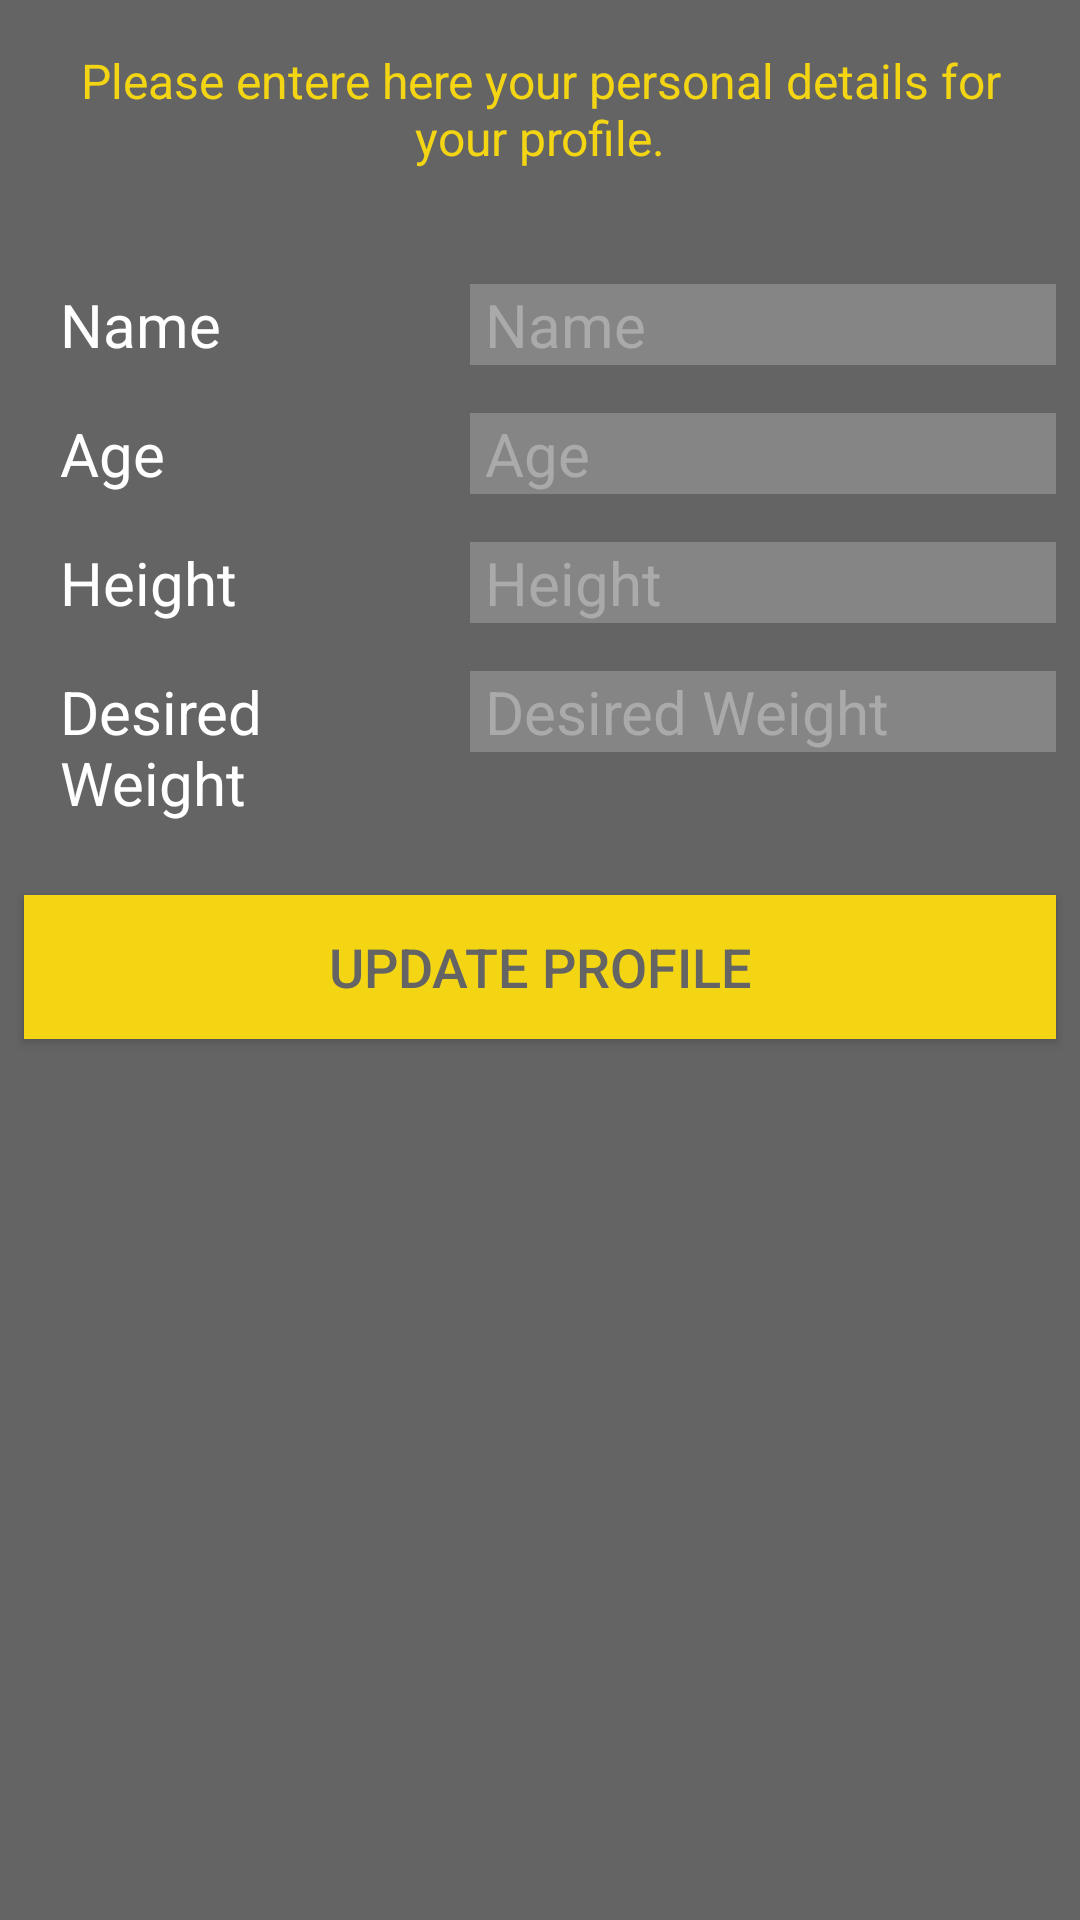

Android layout source for this screen:
<!-- AndroidManifest.xml: application theme AppTheme -->
<!-- res/layout/edit_profile.xml -->
<?xml version="1.0" encoding="utf-8"?>
<LinearLayout xmlns:android="http://schemas.android.com/apk/res/android"
    android:layout_width="match_parent"
    android:layout_height="match_parent"
    android:background="@color/primaryGray"
    android:orientation="vertical">

    <TextView
        android:id="@+id/welcomeUser"
        android:layout_width="match_parent"
        android:layout_height="wrap_content"
        android:layout_marginTop="16dp"
        android:layout_marginBottom="30dp"
        android:layout_marginLeft="16dp"
        android:layout_marginRight="16dp"
        android:layout_gravity="center"
        android:background="@color/primaryGray"
        android:text="@string/user_welcome"
        android:textAlignment="center"
        android:textColor="@color/primaryYellow"
        android:textSize="16dp" />

    <LinearLayout
        android:layout_width="match_parent"
        android:layout_height="wrap_content"
        android:orientation="horizontal">

        <TextView
            android:id="@+id/userNameTextView"
            android:layout_width="170dp"
            android:layout_height="wrap_content"
            android:layout_weight="1"
            android:layout_marginTop="8dp"
            android:layout_marginBottom="8dp"
            android:layout_marginLeft="20dp"
            android:text="@string/name"
            android:textColor="@android:color/white"
            android:textSize="20dp" />

        <EditText
            android:id="@+id/editTextUserName"
            android:layout_width="wrap_content"
            android:layout_height="wrap_content"
            android:layout_weight="1"
            android:layout_marginTop="8dp"
            android:layout_marginBottom="8dp"
            android:layout_marginLeft="8dp"
            android:layout_marginRight="8dp"
            android:paddingLeft="5dp"
            android:background="@color/secondaryGray"
            android:ems="10"
            android:focusable="true"
            android:hint="@string/name"
            android:inputType="textPersonName"
            android:text=""
            android:textColor="@color/primaryYellow"
            android:textColorHint="@android:color/darker_gray"
            android:textCursorDrawable="@null"
            android:textSize="20sp" />
    </LinearLayout>

    <LinearLayout
        android:layout_width="match_parent"
        android:layout_height="wrap_content"
        android:orientation="horizontal">

        <TextView
            android:id="@+id/userAgeTextView"
            android:layout_width="170dp"
            android:layout_height="wrap_content"
            android:layout_weight="1"
            android:layout_marginTop="8dp"
            android:layout_marginBottom="8dp"
            android:layout_marginLeft="20dp"
            android:text="@string/age"
            android:textColor="@android:color/white"
            android:textSize="20dp" />

        <EditText
            android:id="@+id/editTextAge"
            android:layout_width="wrap_content"
            android:layout_height="wrap_content"
            android:layout_weight="1"
            android:layout_marginTop="8dp"
            android:layout_marginBottom="8dp"
            android:layout_marginLeft="8dp"
            android:layout_marginRight="8dp"
            android:paddingLeft="5dp"
            android:background="@color/secondaryGray"
            android:ems="10"
            android:focusable="true"
            android:hint="@string/age"
            android:inputType="numberDecimal"
            android:text=""
            android:textColor="@color/primaryYellow"
            android:textColorHint="@android:color/darker_gray"
            android:textCursorDrawable="@null"
            android:textSize="20sp" />
    </LinearLayout>

    <LinearLayout
        android:layout_width="match_parent"
        android:layout_height="wrap_content"
        android:orientation="horizontal">

        <TextView
            android:id="@+id/userHeightTextView"
            android:layout_width="170dp"
            android:layout_height="wrap_content"
            android:layout_weight="1"
            android:layout_marginTop="8dp"
            android:layout_marginBottom="8dp"
            android:layout_marginLeft="20dp"
            android:text="@string/height"
            android:textColor="@android:color/white"
            android:textSize="20dp" />

        <EditText
            android:id="@+id/editTextHeight"
            android:layout_width="wrap_content"
            android:layout_height="wrap_content"
            android:layout_weight="1"
            android:layout_marginTop="8dp"
            android:layout_marginBottom="8dp"
            android:layout_marginLeft="8dp"
            android:layout_marginRight="8dp"
            android:paddingLeft="5dp"
            android:background="@color/secondaryGray"
            android:ems="10"
            android:focusable="true"
            android:hint="@string/height"
            android:inputType="numberDecimal"
            android:text=""
            android:textColor="@color/primaryYellow"
            android:textColorHint="@android:color/darker_gray"
            android:textCursorDrawable="@null"
            android:textSize="20sp" />
    </LinearLayout>

    <LinearLayout
        android:layout_width="match_parent"
        android:layout_height="wrap_content"
        android:orientation="horizontal">

        <TextView
            android:id="@+id/userDreamWeightTextView"
            android:layout_width="170dp"
            android:layout_height="wrap_content"
            android:layout_weight="1"
            android:layout_marginTop="8dp"
            android:layout_marginBottom="8dp"
            android:layout_marginLeft="20dp"
            android:text="@string/dream_weight"
            android:textColor="@android:color/white"
            android:textSize="20dp" />

        <EditText
            android:id="@+id/editTextDesiredWeight"
            android:layout_width="wrap_content"
            android:layout_height="wrap_content"
            android:layout_weight="1"
            android:layout_marginTop="8dp"
            android:layout_marginBottom="8dp"
            android:layout_marginLeft="8dp"
            android:layout_marginRight="8dp"
            android:paddingLeft="5dp"
            android:background="@color/secondaryGray"
            android:ems="10"
            android:focusable="true"
            android:hint="@string/dream_weight"
            android:inputType="numberDecimal"
            android:text=""
            android:textColor="@color/primaryYellow"
            android:textColorHint="@android:color/darker_gray"
            android:textCursorDrawable="@null"
            android:textSize="20sp" />
    </LinearLayout>

    <Button
        android:id="@+id/editProfileButton"
        android:layout_width="match_parent"
        android:layout_height="wrap_content"
        android:layout_marginTop="16dp"
        android:layout_marginBottom="8dp"
        android:layout_marginLeft="8dp"
        android:layout_marginRight="8dp"
        android:layout_gravity="center"
        android:background="@color/primaryYellow"
        android:text="@string/user_button_update"
        android:textColor="@color/primaryGray"
        android:textSize="18dp" />
</LinearLayout>
<!-- resources referenced by this layout -->
<resources>
  <color name="primaryGray">#646464</color>
  <color name="primaryYellow">#F3D514</color>
  <color name="secondaryGray">#858585</color>
  <string name="age">Age</string>
  <string name="dream_weight">Desired Weight</string>
  <string name="height">Height</string>
  <string name="name">Name</string>
  <string name="user_button_update">Update profile</string>
  <string name="user_welcome">Please entere here your personal details for your profile.</string>
  <style name="AppTheme" parent="Theme.AppCompat.Light.DarkActionBar">
          
          <item name="colorPrimary">@color/primaryYellow</item>
          <item name="colorPrimaryDark">@color/primaryYellow</item>
          <item name="actionBarPopupTheme">@style/PopupTheme</item>
          <item name="windowActionBar">true</item>
          <item name="windowNoTitle">true</item>
      </style>
  <style name="PopupTheme" parent="ThemeOverlay.AppCompat.Light">
          <item name="android:itemBackground">@color/primaryGray</item>
          <item name="android:textColorPrimary">@android:color/white</item>
      </style>
</resources>
